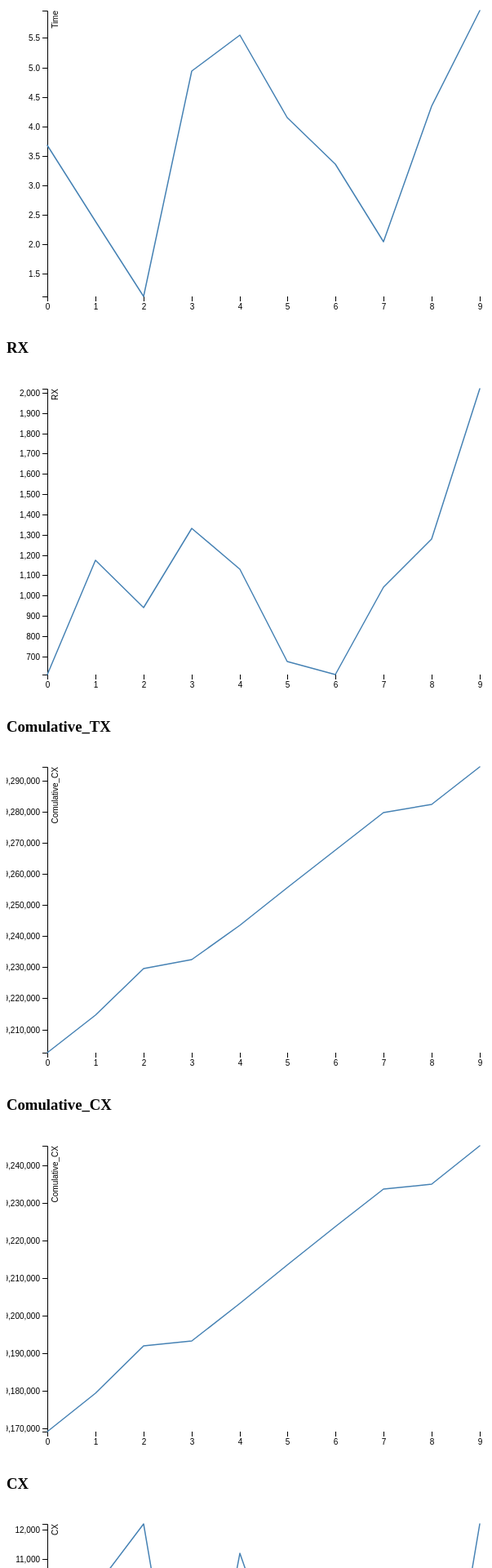
D3 v4 page, settled after 480 driven frames (8 s of simulated time); the page loaded 1 data file(s).



    // Get the data
    d3.json("day2.json", function(error, data) {
        if (error) throw error;
        // trigger render
        draw(data);
        draw1(data);
        draw2(data);
        draw3(data);
        draw4(data);
        draw5(data);
    });

    function draw(data) {
        let array = [];
        for(let i=0; i<data.length; i++){
            let item = data[i];
            let object = {
                interrupt: item['time_since_update'],
                sample: i//item['sample']
            };
            array.push(object);
        }
        console.log(array);

        const svgWidth = 600, svgHeight = 400;
        const margin = {top: 20, right: 20, bottom: 30, left: 50};
        const width = svgWidth - margin.left - margin.right;
        const height = svgHeight - margin.top - margin.bottom;
        const svg = d3.select('#one svg')
            .attr("width", svgWidth)
            .attr("height", svgHeight);

        const g = svg.append("g").attr("transform",
                "translate(" + margin.left + "," + margin.top + ")"
            );
        const x = d3.scaleLinear().rangeRound([0, width]);
        const y = d3.scaleLinear().rangeRound([height, 0]);

        let line = d3.line()
            .x(function(d) { return x(d.sample)})
            .y(function(d) { return y(d.interrupt)});
        x.domain(d3.extent(array, function(d) { return d.sample }));
        y.domain(d3.extent(array, function(d) { return d.interrupt }));

        g.append("g")
            .attr("transform", "translate(0," + height + ")")
            .call(d3.axisBottom(x))
            .select(".domain")
            .remove();

        g.append("g")
            .call(d3.axisLeft(y))
            .append("text")
            .attr("fill", "#000")
            .attr("transform", "rotate(-90)")
            .attr("y", 6)
            .attr("dy", "0.71em")
            .attr("text-anchor", "end")
            .text("Time");

        g.append("path")
            .datum(array)
            .attr("fill", "none")
            .attr("stroke", "steelblue")
            .attr("stroke-linejoin", "round")
            .attr("stroke-linecap", "round")
            .attr("stroke-width", 1.5)
            .attr("d", line);
    }

    function draw1(data) {
        let array = [];
        for(let i=0; i<data.length; i++){
            let item = data[i];
            let object = {
                interrupt: item['rx'],
                sample: i//item['sample']
            };
            array.push(object);
        }
        console.log(array);

        const svgWidth = 600, svgHeight = 400;
        const margin = {top: 20, right: 20, bottom: 30, left: 50};
        const width = svgWidth - margin.left - margin.right;
        const height = svgHeight - margin.top - margin.bottom;
        const svg = d3.select('#two svg')
            .attr("width", svgWidth)
            .attr("height", svgHeight);

        const g = svg.append("g").attr("transform",
            "translate(" + margin.left + "," + margin.top + ")"
        );
        const x = d3.scaleLinear().rangeRound([0, width]);
        const y = d3.scaleLinear().rangeRound([height, 0]);

        let line = d3.line()
            .x(function(d) { return x(d.sample)})
            .y(function(d) { return y(d.interrupt)});
        x.domain(d3.extent(array, function(d) { return d.sample }));
        y.domain(d3.extent(array, function(d) { return d.interrupt }));

        g.append("g")
            .attr("transform", "translate(0," + height + ")")
            .call(d3.axisBottom(x))
            .select(".domain")
            .remove();

        g.append("g")
            .call(d3.axisLeft(y))
            .append("text")
            .attr("fill", "#000")
            .attr("transform", "rotate(-90)")
            .attr("y", 6)
            .attr("dy", "0.71em")
            .attr("text-anchor", "end")
            .text("RX");

        g.append("path")
            .datum(array)
            .attr("fill", "none")
            .attr("stroke", "steelblue")
            .attr("stroke-linejoin", "round")
            .attr("stroke-linecap", "round")
            .attr("stroke-width", 1.5)
            .attr("d", line);
    }

    function draw2(data) {
        let array = [];
        for(let i=0; i<data.length; i++){
            let item = data[i];
            let object = {
                interrupt: item['cumulative_cx'],
                sample: i//item['sample']
            };
            array.push(object);
        }
        console.log(array);

        const svgWidth = 600, svgHeight = 400;
        const margin = {top: 20, right: 20, bottom: 30, left: 50};
        const width = svgWidth - margin.left - margin.right;
        const height = svgHeight - margin.top - margin.bottom;
        const svg = d3.select('#three svg')
            .attr("width", svgWidth)
            .attr("height", svgHeight);

        const g = svg.append("g").attr("transform",
            "translate(" + margin.left + "," + margin.top + ")"
        );
        const x = d3.scaleLinear().rangeRound([0, width]);
        const y = d3.scaleLinear().rangeRound([height, 0]);

        let line = d3.line()
            .x(function(d) { return x(d.sample)})
            .y(function(d) { return y(d.interrupt)});
        x.domain(d3.extent(array, function(d) { return d.sample }));
        y.domain(d3.extent(array, function(d) { return d.interrupt }));

        g.append("g")
            .attr("transform", "translate(0," + height + ")")
            .call(d3.axisBottom(x))
            .select(".domain")
            .remove();

        g.append("g")
            .call(d3.axisLeft(y))
            .append("text")
            .attr("fill", "#000")
            .attr("transform", "rotate(-90)")
            .attr("y", 6)
            .attr("dy", "0.71em")
            .attr("text-anchor", "end")
            .text("Comulative_CX");

        g.append("path")
            .datum(array)
            .attr("fill", "none")
            .attr("stroke", "steelblue")
            .attr("stroke-linejoin", "round")
            .attr("stroke-linecap", "round")
            .attr("stroke-width", 1.5)
            .attr("d", line);
    }


    function draw3(data) {
        let array = [];
        for(let i=0; i<data.length; i++){
            let item = data[i];
            let object = {
                interrupt: item['cumulative_tx'],
                sample: i//item['sample']
            };
            array.push(object);
        }
        console.log(array);

        const svgWidth = 600, svgHeight = 400;
        const margin = {top: 20, right: 20, bottom: 30, left: 50};
        const width = svgWidth - margin.left - margin.right;
        const height = svgHeight - margin.top - margin.bottom;
        const svg = d3.select('#four svg')
            .attr("width", svgWidth)
            .attr("height", svgHeight);

        const g = svg.append("g").attr("transform",
            "translate(" + margin.left + "," + margin.top + ")"
        );
        const x = d3.scaleLinear().rangeRound([0, width]);
        const y = d3.scaleLinear().rangeRound([height, 0]);

        let line = d3.line()
            .x(function(d) { return x(d.sample)})
            .y(function(d) { return y(d.interrupt)});
        x.domain(d3.extent(array, function(d) { return d.sample }));
        y.domain(d3.extent(array, function(d) { return d.interrupt }));

        g.append("g")
            .attr("transform", "translate(0," + height + ")")
            .call(d3.axisBottom(x))
            .select(".domain")
            .remove();

        g.append("g")
            .call(d3.axisLeft(y))
            .append("text")
            .attr("fill", "#000")
            .attr("transform", "rotate(-90)")
            .attr("y", 6)
            .attr("dy", "0.71em")
            .attr("text-anchor", "end")
            .text("Comulative_CX");

        g.append("path")
            .datum(array)
            .attr("fill", "none")
            .attr("stroke", "steelblue")
            .attr("stroke-linejoin", "round")
            .attr("stroke-linecap", "round")
            .attr("stroke-width", 1.5)
            .attr("d", line);
    }

    function draw4(data) {
        let array = [];
        for (let i = 0; i < data.length; i++) {
            let item = data[i];
            let object = {
                interrupt: item['cx'],
                sample: i//item['sample']
            };
            array.push(object);
        }
        console.log(array);

        const svgWidth = 600, svgHeight = 400;
        const margin = {top: 20, right: 20, bottom: 30, left: 50};
        const width = svgWidth - margin.left - margin.right;
        const height = svgHeight - margin.top - margin.bottom;
        const svg = d3.select('#five svg')
            .attr("width", svgWidth)
            .attr("height", svgHeight);

        const g = svg.append("g").attr("transform",
            "translate(" + margin.left + "," + margin.top + ")"
        );
        const x = d3.scaleLinear().rangeRound([0, width]);
        const y = d3.scaleLinear().rangeRound([height, 0]);

        let line = d3.line()
            .x(function (d) {
                return x(d.sample)
            })
            .y(function (d) {
                return y(d.interrupt)
            });
        x.domain(d3.extent(array, function (d) {
            return d.sample
        }));
        y.domain(d3.extent(array, function (d) {
            return d.interrupt
        }));

        g.append("g")
            .attr("transform", "translate(0," + height + ")")
            .call(d3.axisBottom(x))
            .select(".domain")
            .remove();

        g.append("g")
            .call(d3.axisLeft(y))
            .append("text")
            .attr("fill", "#000")
            .attr("transform", "rotate(-90)")
            .attr("y", 6)
            .attr("dy", "0.71em")
            .attr("text-anchor", "end")
            .text("CX");

        g.append("path")
            .datum(array)
            .attr("fill", "none")
            .attr("stroke", "steelblue")
            .attr("stroke-linejoin", "round")
            .attr("stroke-linecap", "round")
            .attr("stroke-width", 1.5)
            .attr("d", line)

    }



### data: day2.json
[
 {
  "time_since_update": 3.683,
  "cx": 9447,
  "is_up": true,
  "key": "interface_name",
  "speed": 0,
  "tx": 8837,
  "cumulative_rx": 270033401,
  "rx": 610,
  "cumulative_cx": 549202519,
  "cumulative_tx": 279169118,
  "interface_name": "eth0"
 },
 {
  "time_since_update": 2.385,
  "cx": 10047,
  "is_up": true,
  "key": "interface_name",
  "speed": 0,
  "tx": 8873,
  "cumulative_rx": 270035421,
  "rx": 1174,
  "cumulative_cx": 549214662,
  "cumulative_tx": 279179241,
  "interface_name": "eth0"
 },
 {
  "time_since_update": 1.117,
  "cx": 12180,
  "is_up": true,
  "key": "interface_name",
  "speed": 0,
  "tx": 11240,
  "cumulative_rx": 270037813,
  "rx": 940,
  "cumulative_cx": 549229664,
  "cumulative_tx": 279191851,
  "interface_name": "eth0"
 },
 {
  "time_since_update": 4.934,
  "cx": 2704,
  "is_up": true,
  "key": "interface_name",
  "speed": 0,
  "tx": 1372,
  "cumulative_rx": 270039145,
  "rx": 1332,
  "cumulative_cx": 549232368,
  "cumulative_tx": 279193223,
  "interface_name": "eth0"
 },
 {
  "time_since_update": 5.545,
  "cx": 11184,
  "is_up": true,
  "key": "interface_name",
  "speed": 0,
  "tx": 10054,
  "cumulative_rx": 270040275,
  "rx": 1130,
  "cumulative_cx": 549243552,
  "cumulative_tx": 279203277,
  "interface_name": "eth0"
 },
 {
  "time_since_update": 4.155,
  "cx": 6644,
  "is_up": true,
  "key": "interface_name",
  "speed": 0,
  "tx": 5968,
  "cumulative_rx": 270042229,
  "rx": 676,
  "cumulative_cx": 549255635,
  "cumulative_tx": 279213406,
  "interface_name": "eth0"
 },
 {
  "time_since_update": 3.365,
  "cx": 9434,
  "is_up": true,
  "key": "interface_name",
  "speed": 0,
  "tx": 8824,
  "cumulative_rx": 270044117,
  "rx": 610,
  "cumulative_cx": 549267661,
  "cumulative_tx": 279223544,
  "interface_name": "eth0"
 },
 {
  "time_since_update": 2.047,
  "cx": 9920,
  "is_up": true,
  "key": "interface_name",
  "speed": 0,
  "tx": 8878,
  "cumulative_rx": 270046005,
  "rx": 1042,
  "cumulative_cx": 549279677,
  "cumulative_tx": 279233672,
  "interface_name": "eth0"
 },
 "... 2 more items"
]